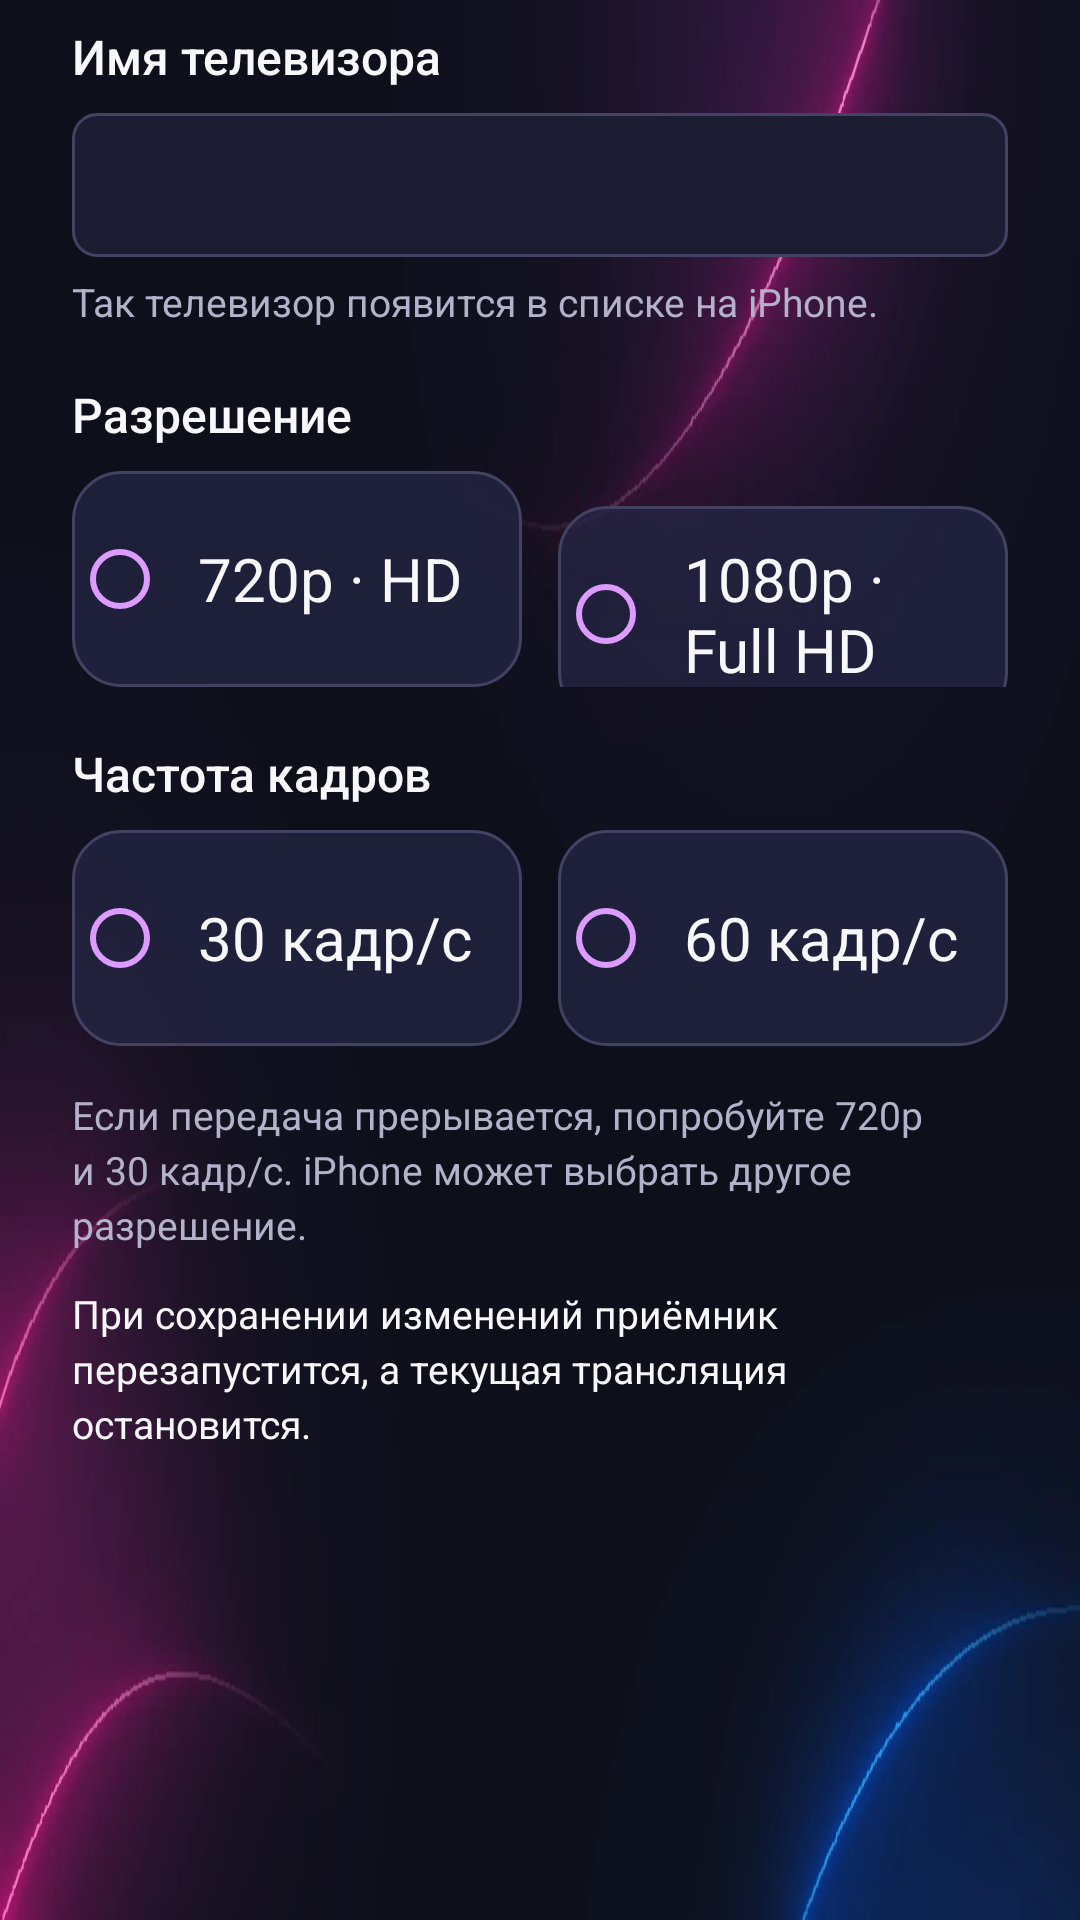

Write the Android layout XML for this screen, with the resource values it uses.
<!-- AndroidManifest.xml: application theme Theme.AirTV -->
<!-- res/layout/dialog_settings.xml -->
<?xml version="1.0" encoding="utf-8"?>
<ScrollView xmlns:android="http://schemas.android.com/apk/res/android"
    android:layout_width="match_parent" android:layout_height="wrap_content"
    android:fillViewport="true" android:overScrollMode="ifContentScrolls">
    <LinearLayout android:layout_width="match_parent" android:layout_height="wrap_content"
        android:orientation="vertical" android:paddingStart="24dp" android:paddingTop="8dp"
        android:paddingEnd="24dp" android:paddingBottom="12dp">
        <TextView style="@style/FreeCast.FieldLabel" android:labelFor="@id/settings_name" android:text="@string/settings_name_label" />
        <EditText android:id="@+id/settings_name" android:layout_width="match_parent" android:layout_height="48dp"
            android:layout_marginTop="8dp" android:background="@drawable/bg_input" android:importantForAutofill="no"
            android:imeOptions="actionDone" android:inputType="textCapSentences|textNoSuggestions"
            android:maxLength="48" android:maxLines="1" android:nextFocusDown="@id/quality_1080"
            android:paddingStart="14dp" android:paddingEnd="14dp" android:selectAllOnFocus="true" android:singleLine="true"
            android:textColor="@color/foreground" android:textColorHint="@color/muted" android:textSize="18sp" />
        <TextView android:layout_width="match_parent" android:layout_height="wrap_content" android:layout_marginTop="6dp"
            android:text="@string/settings_name_hint" android:textColor="@color/muted" android:textSize="13sp" />
        <TextView style="@style/FreeCast.FieldLabel" android:layout_marginTop="18dp" android:text="@string/settings_resolution" />
        <RadioGroup android:id="@+id/settings_resolution" android:layout_width="match_parent" android:layout_height="wrap_content"
            android:layout_marginTop="8dp" android:orientation="horizontal">
            <RadioButton android:id="@+id/quality_720" style="@style/FreeCast.RadioChoice"
                android:layout_width="0dp" android:layout_height="72dp" android:layout_weight="1" android:text="@string/settings_720p" />
            <RadioButton android:id="@+id/quality_1080" style="@style/FreeCast.RadioChoice"
                android:layout_width="0dp" android:layout_height="72dp" android:layout_marginStart="12dp"
                android:layout_weight="1" android:text="@string/settings_1080p" />
        </RadioGroup>
        <TextView style="@style/FreeCast.FieldLabel" android:layout_marginTop="18dp" android:text="@string/settings_framerate" />
        <RadioGroup android:id="@+id/settings_framerate" android:layout_width="match_parent" android:layout_height="wrap_content"
            android:layout_marginTop="8dp" android:orientation="horizontal">
            <RadioButton android:id="@+id/fps_30" style="@style/FreeCast.RadioChoice"
                android:layout_width="0dp" android:layout_height="72dp" android:layout_weight="1" android:text="@string/settings_30fps" />
            <RadioButton android:id="@+id/fps_60" style="@style/FreeCast.RadioChoice"
                android:layout_width="0dp" android:layout_height="72dp" android:layout_marginStart="12dp"
                android:layout_weight="1" android:text="@string/settings_60fps" />
        </RadioGroup>
        <TextView android:layout_width="match_parent" android:layout_height="wrap_content" android:layout_marginTop="14dp"
            android:lineSpacingExtra="3dp" android:text="@string/settings_quality_hint"
            android:textColor="@color/muted" android:textSize="13sp" />
        <TextView android:layout_width="match_parent" android:layout_height="wrap_content" android:layout_marginTop="12dp"
            android:lineSpacingExtra="3dp" android:text="@string/settings_restart_hint"
            android:textColor="@color/foreground" android:textSize="13sp" />
    </LinearLayout>
</ScrollView>
<!-- resources referenced by this layout -->
<resources>
  <color name="foreground">#F8F7FC</color>
  <color name="muted">#B3B2CA</color>
  <!-- drawable bg_input (drawable) -->
  <?xml version="1.0" encoding="utf-8"?>
  <selector xmlns:android="http://schemas.android.com/apk/res/android">
      <item android:state_focused="true"><shape android:shape="rectangle"><solid android:color="#2C2648" /><stroke android:width="2dp" android:color="@color/accent" /><corners android:radius="8dp" /></shape></item>
      <item ><shape android:shape="rectangle"><solid android:color="#1C1D33" /><stroke android:width="1dp" android:color="@color/border" /><corners android:radius="8dp" /></shape></item>
  </selector>
  <string name="settings_1080p">1080p · Full HD</string>
  <string name="settings_30fps">30 кадр/с</string>
  <string name="settings_60fps">60 кадр/с</string>
  <string name="settings_720p">720p · HD</string>
  <string name="settings_framerate">Частота кадров</string>
  <string name="settings_name_hint">Так телевизор появится в списке на iPhone.</string>
  <string name="settings_name_label">Имя телевизора</string>
  <string name="settings_quality_hint">Если передача прерывается, попробуйте 720p и 30 кадр/с. iPhone может выбрать другое разрешение.</string>
  <string name="settings_resolution">Разрешение</string>
  <string name="settings_restart_hint">При сохранении изменений приёмник перезапустится, а текущая трансляция остановится.</string>
  <style name="FreeCast.FieldLabel" parent="">
          <item name="android:layout_width">match_parent</item>
          <item name="android:layout_height">wrap_content</item>
          <item name="android:fontFamily">sans-serif-medium</item>
          <item name="android:textColor">@color/foreground</item>
          <item name="android:textSize">16sp</item>
      </style>
  <style name="FreeCast.RadioChoice" parent="android:Widget.Material.CompoundButton.RadioButton">
          <item name="android:background">@drawable/bg_choice</item>
          <item name="android:buttonTint">@color/accent</item>
          <item name="android:textColor">@color/button_text</item>
          <item name="android:textSize">20sp</item>
          <item name="android:paddingStart">10dp</item>
          <item name="android:paddingEnd">10dp</item>
          <item name="android:minHeight">72dp</item>
          <item name="android:focusable">true</item>
          <item name="android:stateListAnimator">@null</item>
      </style>
  <style name="Theme.AirTV" parent="android:Theme.Material.NoActionBar.Fullscreen">
          <item name="android:windowBackground">@drawable/bg_dashboard</item>
          <item name="android:colorAccent">@color/accent</item>
          <item name="android:textColorPrimary">@color/foreground</item>
          <item name="android:textColorSecondary">@color/muted</item>
          <item name="android:fontFamily">sans-serif</item>
          <item name="android:navigationBarColor">@color/background</item>
      </style>
  <color name="accent">#DC9CFF</color>
  <color name="border">#434263</color>
  <!-- drawable bg_dashboard (drawable) -->
  <?xml version="1.0" encoding="utf-8"?>
  <bitmap xmlns:android="http://schemas.android.com/apk/res/android"
      android:src="@drawable/dashboard_backdrop" android:gravity="fill" android:filter="true" />
  <color name="background">#0E101C</color>
  <color name="focus_surface">#EEE5FF</color>
</resources>
